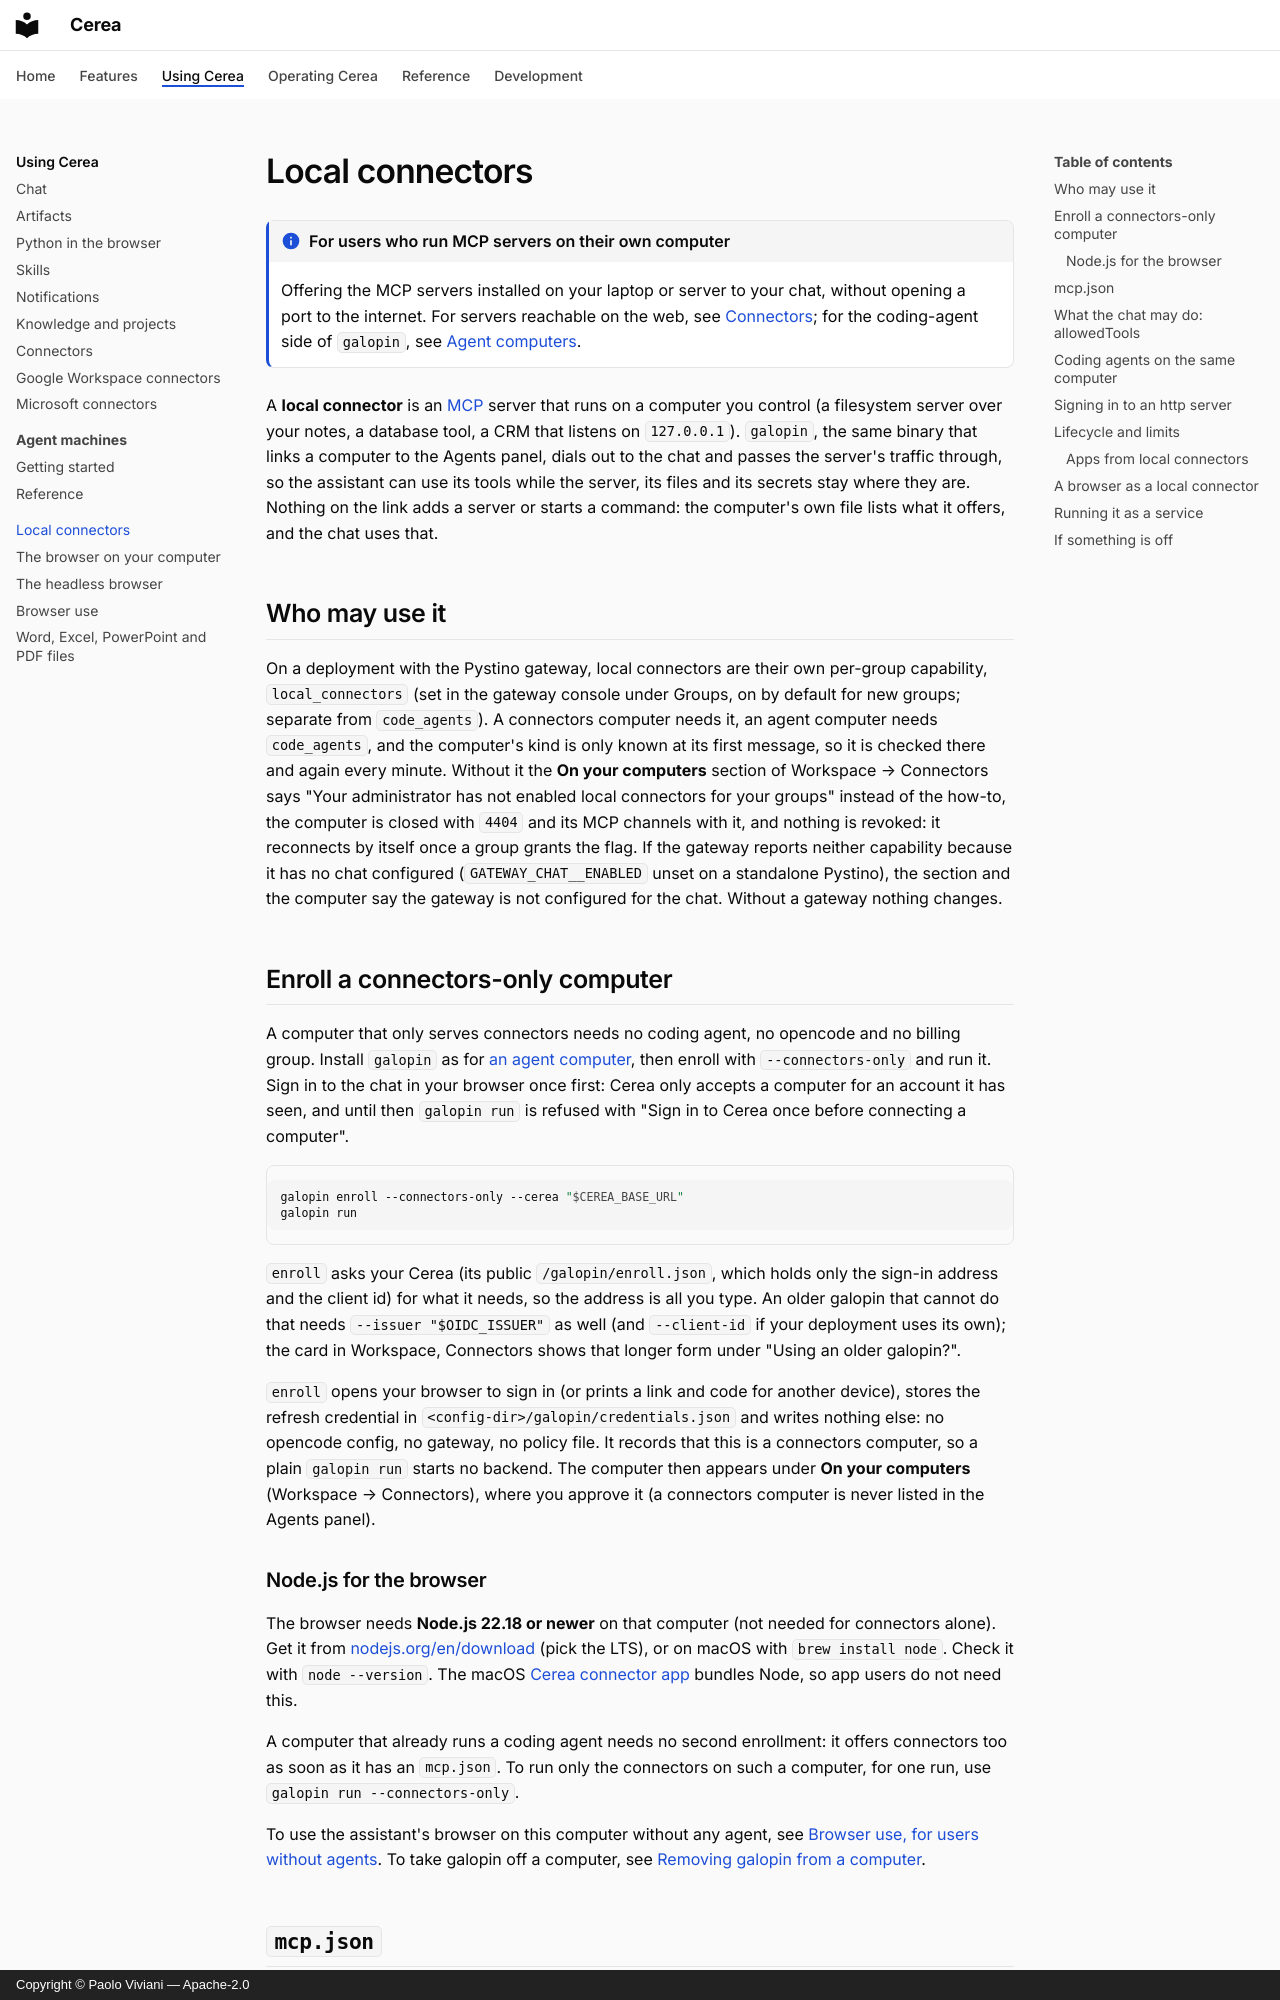

repository: paoloviviani/Cerea · page: local-connectors/index.html · generator: mkdocs · copyright: Copyright © Paolo Viviani — Apache-2.0

# Local connectors

!!! info "For users who run MCP servers on their own computer"

    Offering the MCP servers installed on your laptop or server to your chat,
    without opening a port to the internet. For servers reachable on the web, see
    [Connectors](connectors.md); for the coding-agent side of `galopin`, see
    [Agent computers](agent-machines.md).

A **local connector** is an [MCP](https://modelcontextprotocol.io) server that
runs on a computer you control (a filesystem server over your notes, a database
tool, a CRM that listens on `127.0.0.1`). `galopin`, the same binary that links
a computer to the Agents panel, dials out to the chat and passes the server's
traffic through, so the assistant can use its tools while the server, its files
and its secrets stay where they are. Nothing on the link adds a server or starts
a command: the computer's own file lists what it offers, and the chat uses that.

## Who may use it

On a deployment with the Pystino gateway, local connectors are their own per-group
capability, `local_connectors` (set in the gateway console under Groups, on by default for new
groups; separate from `code_agents`). A connectors computer needs it, an agent computer needs
`code_agents`, and the computer's kind is only known at its first message, so it is checked there
and again every minute. Without it the **On your computers** section of Workspace → Connectors says "Your administrator has not
enabled local connectors for your groups" instead of the how-to, the computer is closed with
`4404` and its MCP channels with it, and nothing is revoked: it reconnects by itself once a group
grants the flag. If the gateway reports neither capability because it has no chat configured
(`GATEWAY_CHAT__ENABLED` unset on a standalone Pystino), the section and the computer say the gateway
is not configured for the chat. Without a gateway nothing changes.

## Enroll a connectors-only computer

A computer that only serves connectors needs no coding agent, no opencode and no
billing group. Install `galopin` as for [an agent computer](agent-machines.md),
then enroll with `--connectors-only` and run it. Sign in to the chat in your
browser once first: Cerea only accepts a computer for an account it has seen, and
until then `galopin run` is refused with "Sign in to Cerea once before
connecting a computer".

```sh
galopin enroll --connectors-only --cerea "$CEREA_BASE_URL"
galopin run
```

`enroll` asks your Cerea (its public `/galopin/enroll.json`, which holds only the
sign-in address and the client id) for what it needs, so the address is all you
type. An older galopin that cannot do that needs
`--issuer "$OIDC_ISSUER"` as well (and `--client-id` if your deployment uses its
own); the card in Workspace, Connectors shows that longer form under "Using an
older galopin?".

`enroll` opens your browser to sign in (or prints a link and code for another
device), stores the refresh credential in `<config-dir>/galopin/credentials.json`
and writes nothing else: no opencode config, no gateway, no policy file. It
records that this is a connectors computer, so a plain `galopin run` starts no
backend. The computer then appears under
**On your computers** (Workspace → Connectors), where you approve it
(a connectors computer is never listed in the Agents panel).

### Node.js for the browser

The browser needs **Node.js 22.18 or newer** on that computer (not needed for connectors
alone). Get it from [nodejs.org/en/download](https://nodejs.org/en/download) (pick the LTS),
or on macOS with `brew install node`. Check it with `node --version`. The macOS
[Cerea connector app](agent-machines.md#macos-app-menu-bar) bundles Node, so app users do not need this.

A computer that already runs a coding agent needs no second enrollment: it offers
connectors too as soon as it has an `mcp.json`. To run only the connectors on
such a computer, for one run, use `galopin run --connectors-only`.

To use the assistant's browser on this computer without any agent, see
[Browser use, for users without agents](browser-use.md#for-users-without-agents).
To take galopin off a computer, see
[Removing galopin from a computer](agent-machines-reference.md#removing-galopin-from-a-computer).
